Run: headless pygame with SDL's dummy video driver; simulated clock (each Clock.tick advances the game by its frame time, no real sleeping); random seed 0; keys injected as events and as key.get_pressed() state; no mouse input.
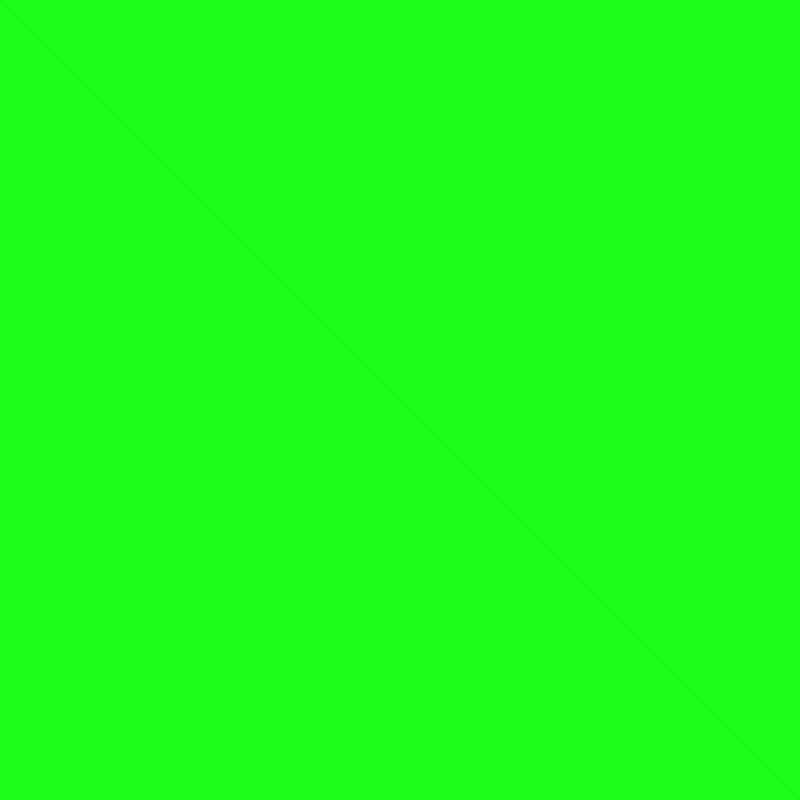
Frame 1 of 4 · flips 1–60 · no input
Frame 2 of 4 · flips 61–180 · tapped SPACE, RETURN · held RIGHT (→), D · screen unchanged from frame 1, image omitted
Frame 3 of 4 · flips 181–300 · held DOWN (↓), S · screen unchanged from frame 2, image omitted
Frame 4 of 4 · flips 301–420 · held LEFT (←), A, UP (↑), W · screen unchanged from frame 3, image omitted

The pygame program that drew these frames:

import pygame, math
pygame.init()           # prepare the pygame module for use

# Create a new surface and window.
surface_size = 800
main_surface = pygame.display.set_mode((surface_size,surface_size))
my_clock = pygame.time.Clock()

def gameloop():
    
    while True:

        # Handle evente from keyboard, mouse, etc.
        ev = pygame.event.poll()
        if ev.type == pygame.QUIT:
            return

        # Draw everything
        main_surface.fill((30, 255, 30)) #fill background color
        # Draw stuff
        color = (0,255,0)
        p1 = (0,0)
        p2 = (surface_size,surface_size)
        pygame.draw.line(main_surface, color, p1, p2)
        
        pygame.display.flip() # Put all the drawing up to the display
        my_clock.tick(120) #Keeps a contant framerate for smoother animation
        # If you don't include the above line, the loop executes as fast as it can

gameloop()
pygame.quit()
